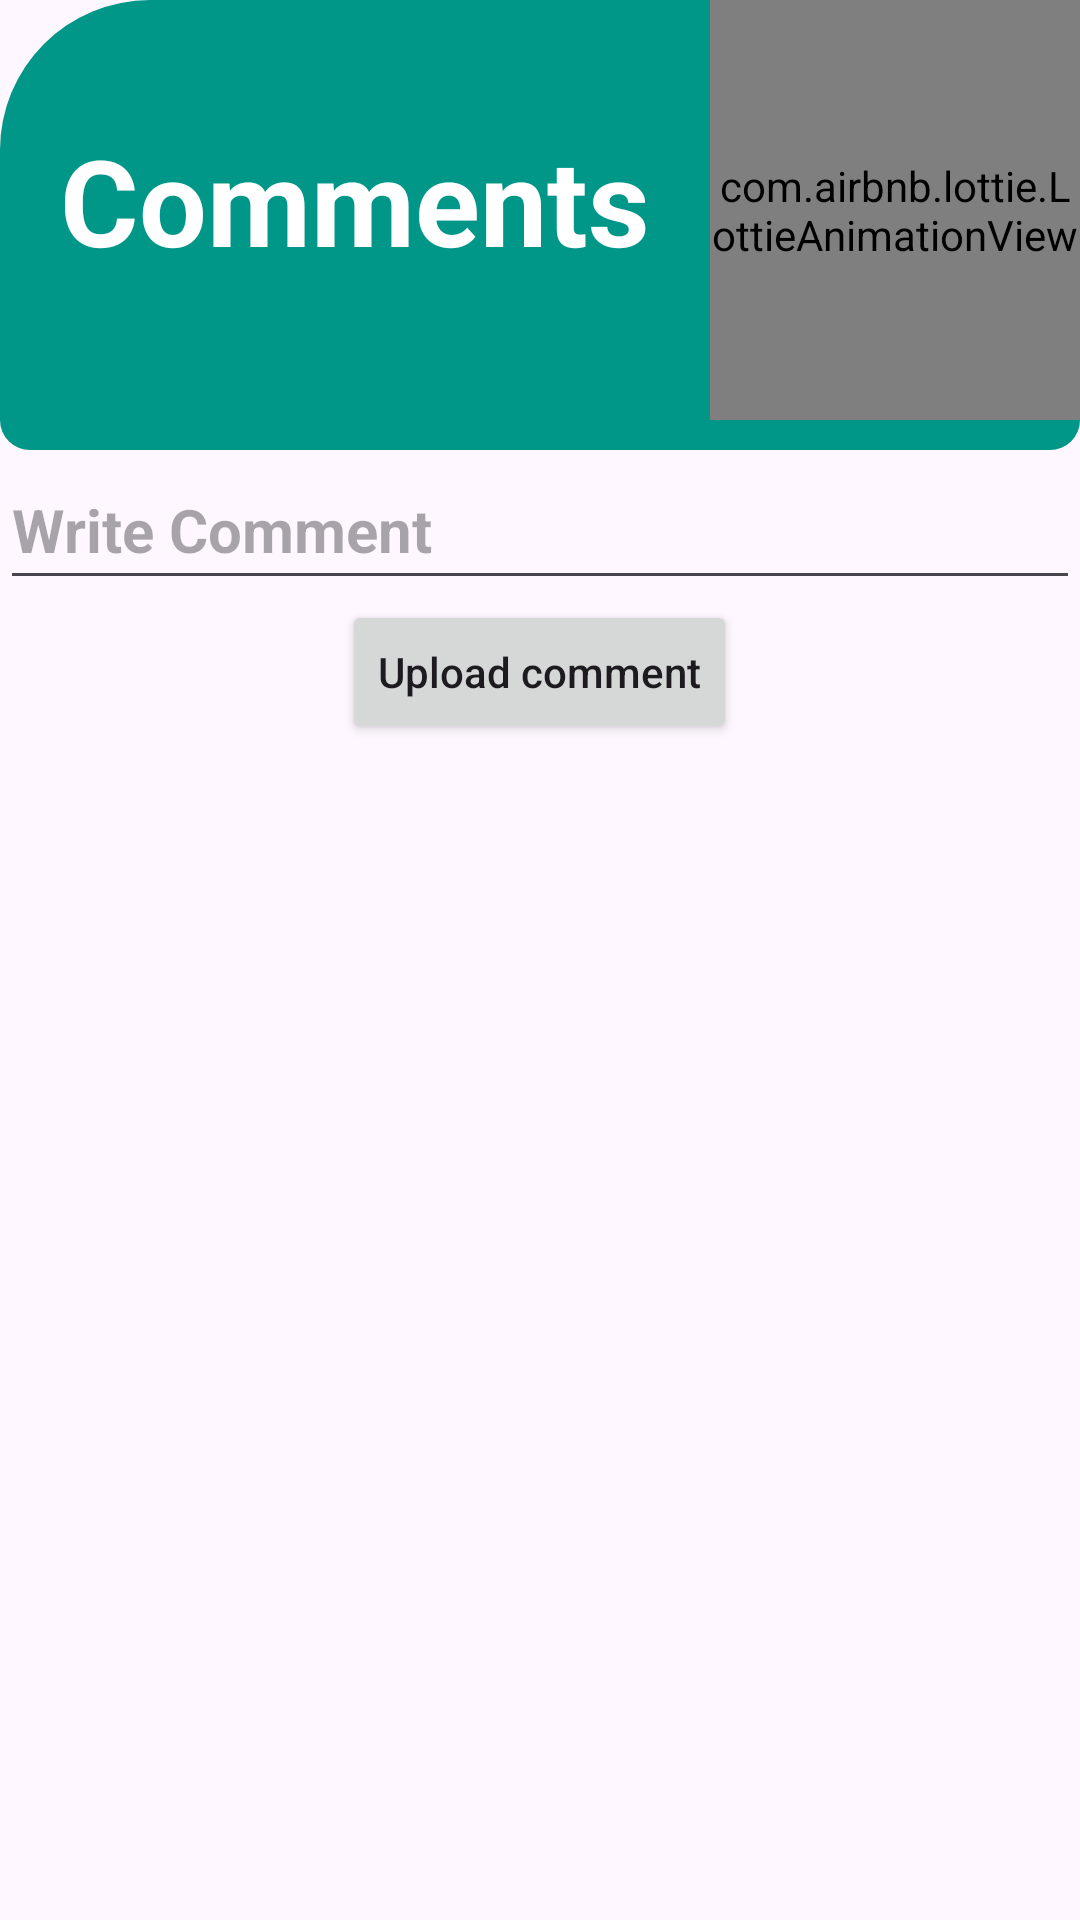

Here is an Android app screen rendered from its layout file. Give the layout XML and the strings, colors and styles it references.
<!-- AndroidManifest.xml: application theme Theme.Material3.Light -->
<!-- res/layout/activity_post_details_page.xml -->
<?xml version="1.0" encoding="utf-8"?>
<ScrollView xmlns:android="http://schemas.android.com/apk/res/android"
    xmlns:app="http://schemas.android.com/apk/res-auto"
    xmlns:tools="http://schemas.android.com/tools"
    android:layout_width="match_parent"
    android:layout_height="match_parent"
    tools:context=".Blogs.PostDetails_Page">

    <RelativeLayout
        android:layout_width="match_parent"
        android:layout_height="match_parent"

        >

        <View
            android:id="@+id/top_view"
            android:layout_width="match_parent"
            android:layout_height="150dp"
            android:background="@drawable/bg_view" />


        <TextView
            android:id="@+id/txtWelcome"
            android:layout_width="wrap_content"
            android:layout_height="wrap_content"
            android:layout_alignParentTop="true"
            android:layout_marginTop="20dp"
            android:layout_marginBottom="60dp"
            android:padding="20sp"
            android:text="Comments"
            android:textColor="#FFFFFF"
            android:textSize="40sp"
            android:textStyle="bold" />
        <com.airbnb.lottie.LottieAnimationView
            android:layout_width="match_parent"
            android:layout_height="140dp"
            app:lottie_rawRes="@raw/comment"
            app:lottie_autoPlay="true"
            android:layout_toRightOf="@+id/txtWelcome"
            app:lottie_loop="true"
            />


        <EditText
            android:id="@+id/commentvalue"
            android:layout_width="match_parent"
            android:layout_height="50dp"
            android:layout_below="@+id/top_view"
            android:hint="Write Comment "
            android:textSize="20dp"
            android:textStyle="bold" />


        <Button
            android:id="@+id/uploadcomment"
            android:layout_width="wrap_content"
            android:layout_height="wrap_content"
            android:layout_below="@+id/commentvalue"
            android:layout_centerInParent="true"
            android:text="Upload comment"
            android:textAllCaps="false" />


        <androidx.recyclerview.widget.RecyclerView
            android:id="@+id/commentList"
            android:layout_width="match_parent"
            android:layout_height="match_parent"
            android:layout_below="@+id/uploadcomment"
            />

    </RelativeLayout>


</ScrollView>
<!-- resources referenced by this layout -->
<resources>
  <!-- drawable bg_view (drawable) -->
  <?xml version="1.0" encoding="utf-8"?>
  <shape xmlns:android="http://schemas.android.com/apk/res/android">
  
      <corners android:topLeftRadius="50dp"
          android:topRightRadius="50dp"
          android:bottomLeftRadius="10dp"
          android:bottomRightRadius="10dp" />
  
      <solid android:color="#009688" />
  
  </shape>
</resources>
